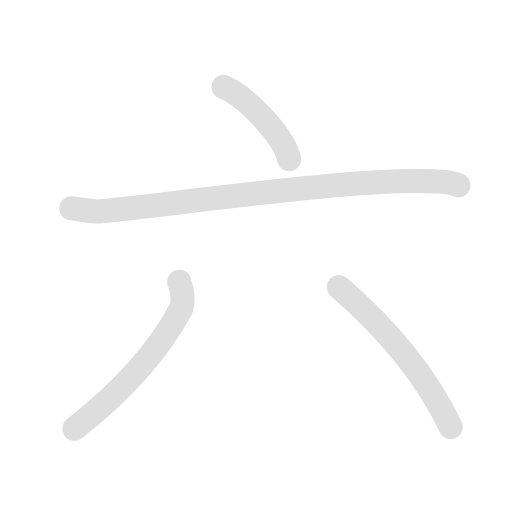
t = 0.00 s
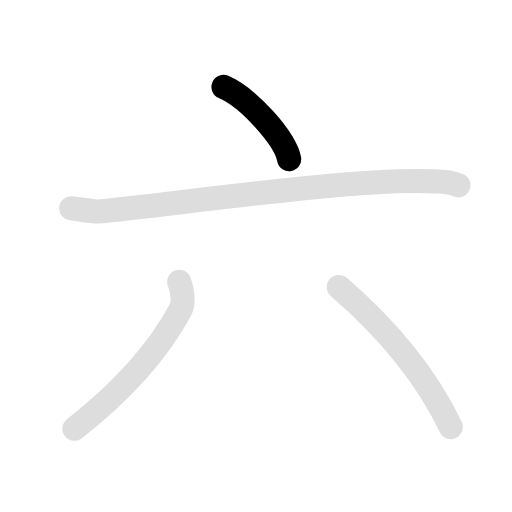
t = 1.00 s
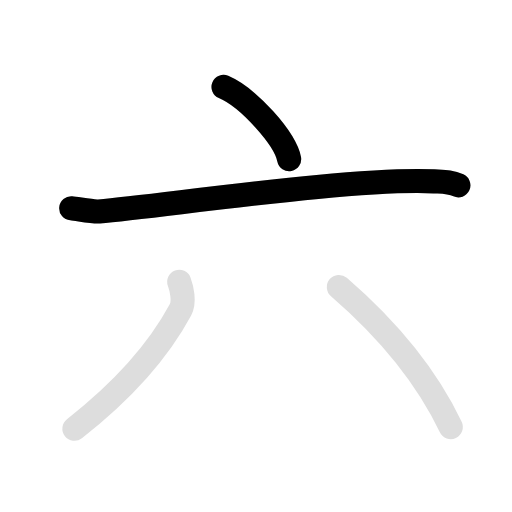
t = 2.25 s
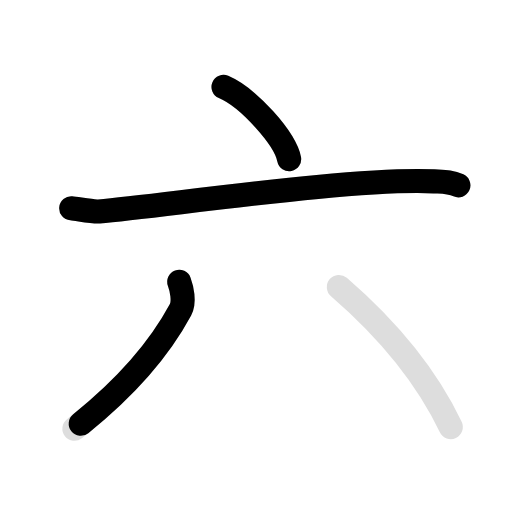
t = 3.15 s
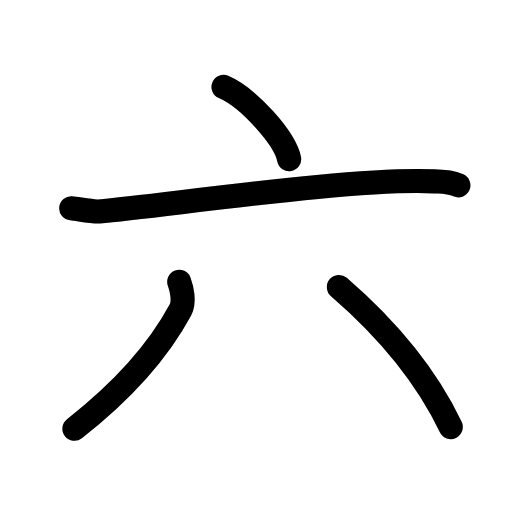
t = 4.50 s
t = 5.50 s: frame unchanged from t = 4.50 s, image omitted

The animated SVG that drew these frames (rendered in a browser with its animation timeline set to each time). Animation: 8 SMIL elements (animate=5,set=3); one cycle of 5.50 s, repeats indefinitely.

<svg id="kvg-0516d-Kaisho" class="kanjivg" viewBox="0 0 106 106" width="106" height="106" xmlns="http://www.w3.org/2000/svg" xmlns:xlink="http://www.w3.org/1999/xlink" xml:space="preserve" version="1.1" baseProfile="full"><defs><style type="text/css">path.black{fill:none;stroke:black;stroke-width:5;stroke-linecap:round;stroke-linejoin:round;}path.grey{fill:none;stroke:#ddd;stroke-width:5;stroke-linecap:round;stroke-linejoin:round;}path.stroke{fill:none;stroke:black;stroke-width:5;stroke-linecap:round;stroke-linejoin:round;}text{font-size:16px;font-family:Segoe UI Symbol,Cambria Math,DejaVu Sans,Symbola,Quivira,STIX,Code2000;-webkit-touch-callout:none;cursor:pointer;-webkit-user-select:none;-khtml-user-select:none;-moz-user-select:none;-ms-user-select:none;user-select: none;}text:hover{color:#777;}#reset{font-weight:bold;}</style><marker id="markerStart" markerWidth="8" markerHeight="8" style="overflow:visible;"><circle cx="0" cy="0" r="1.5" style="stroke:none;fill:red;fill-opacity:0.5;"/></marker><marker id="markerEnd" style="overflow:visible;"><circle cx="0" cy="0" r="0.8" style="stroke:none;fill:blue;fill-opacity:0.5;"><animate attributeName="opacity" from="1" to="0" dur="3s" repeatCount="indefinite" /></circle></marker></defs><path d="M46.28,18c5.15,2.19,12.71,10.64,13.58,14.94" class="grey" /><path d="M14.75,43.13c1.35,0.12,4.44,0.76,5.76,0.64c14.23-1.27,52.73-7.02,69.35-6.22c2.24,0.11,3.38,0.06,5.04,0.82" class="grey" /><path d="M37.11,58.35c0.51,1.37,1.14,4.15,0.26,5.79c-4.77,8.87-12.09,16.9-21.96,24.62" class="grey" /><path d="M70.16,59.42c9.96,8.61,18.18,18.54,23.16,28.99" class="grey" /><path d="M46.28,18c5.15,2.19,12.71,10.64,13.58,14.94" class="stroke" stroke-dasharray="150"><animate attributeName="stroke-dashoffset" from="150" to="0" dur="1.8s" begin="0.0s" fill="freeze" /></path><path d="M14.75,43.13c1.35,0.12,4.44,0.76,5.76,0.64c14.23-1.27,52.73-7.02,69.35-6.22c2.24,0.11,3.38,0.06,5.04,0.82" class="stroke" stroke-dasharray="150"><set attributeName="opacity" to="0" dur="1.0s" /><animate attributeName="stroke-dashoffset" from="150" to="0" dur="1.8s" begin="1.0s" fill="freeze" /></path><path d="M37.11,58.35c0.51,1.37,1.14,4.15,0.26,5.79c-4.77,8.87-12.09,16.9-21.96,24.62" class="stroke" stroke-dasharray="150"><set attributeName="opacity" to="0" dur="2.7s" /><animate attributeName="stroke-dashoffset" from="150" to="0" dur="1.8s" begin="2.7s" fill="freeze" /></path><path d="M70.16,59.42c9.96,8.61,18.18,18.54,23.16,28.99" class="stroke" stroke-dasharray="150"><set attributeName="opacity" to="0" dur="3.7s" /><animate attributeName="stroke-dashoffset" from="150" to="0" dur="1.8s" begin="3.7s" fill="freeze" /></path></svg>
